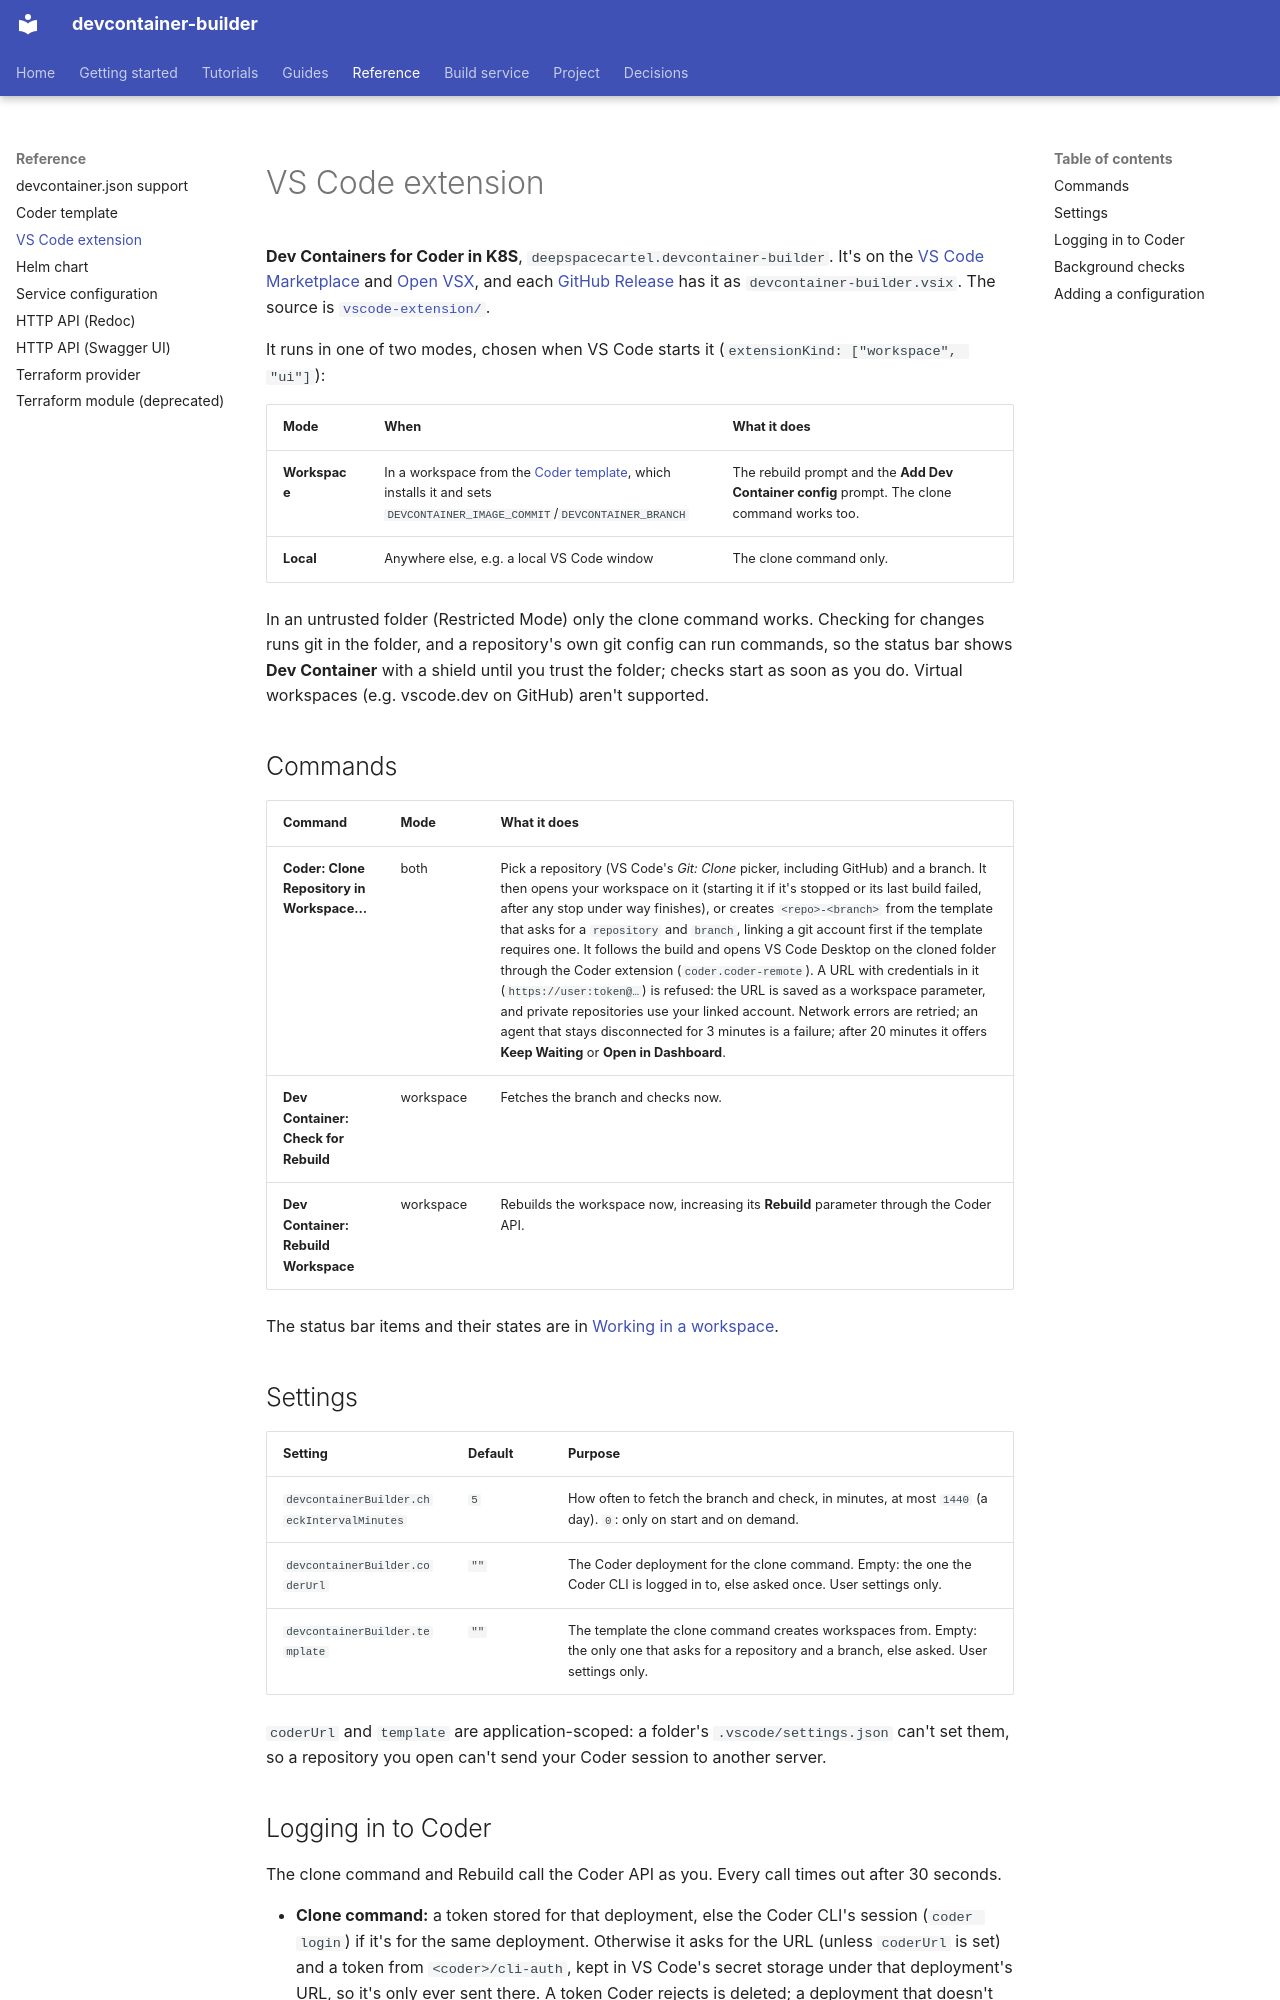

repository: DeepSpaceCartel/devcontainer-builder · page: reference/vscode-extension/index.html · generator: mkdocs

<title>VS Code extension</title>

# VS Code extension

**Dev Containers for Coder in K8S**, `deepspacecartel.devcontainer-builder`.
It's on the [VS Code Marketplace](https://marketplace.visualstudio.com/items?itemName=deepspacecartel.devcontainer-builder)
and [Open VSX](https://open-vsx.org/extension/deepspacecartel/devcontainer-builder),
and each [GitHub Release](https://github.com/DeepSpaceCartel/devcontainer-builder/releases)
has it as `devcontainer-builder.vsix`. The source is
[`vscode-extension/`](https://github.com/DeepSpaceCartel/devcontainer-builder/tree/main/vscode-extension).

It runs in one of two modes, chosen when VS Code starts it
(`extensionKind: ["workspace", "ui"]`):

| Mode | When | What it does |
|---|---|---|
| **Workspace** | In a workspace from the [Coder template](template.md), which installs it and sets `DEVCONTAINER_IMAGE_COMMIT`/`DEVCONTAINER_BRANCH` | The rebuild prompt and the **Add Dev Container config** prompt. The clone command works too. |
| **Local** | Anywhere else, e.g. a local VS Code window | The clone command only. |

In an untrusted folder (Restricted Mode) only the clone command works.
Checking for changes runs git in the folder, and a repository's own git
config can run commands, so the status bar shows **Dev Container** with a
shield until you trust the folder; checks start as soon as you do. Virtual
workspaces (e.g. vscode.dev on GitHub) aren't supported.

## Commands

| Command | Mode | What it does |
|---|---|---|
| **Coder: Clone Repository in Workspace…** | both | Pick a repository (VS Code's *Git: Clone* picker, including GitHub) and a branch. It then opens your workspace on it (starting it if it's stopped or its last build failed, after any stop under way finishes), or creates `<repo>-<branch>` from the template that asks for a `repository` and `branch`, linking a git account first if the template requires one. It follows the build and opens VS Code Desktop on the cloned folder through the Coder extension (`coder.coder-remote`). A URL with credentials in it (`https://user:token@…`) is refused: the URL is saved as a workspace parameter, and private repositories use your linked account. Network errors are retried; an agent that stays disconnected for 3 minutes is a failure; after 20 minutes it offers **Keep Waiting** or **Open in Dashboard**. |
| **Dev Container: Check for Rebuild** | workspace | Fetches the branch and checks now. |
| **Dev Container: Rebuild Workspace** | workspace | Rebuilds the workspace now, increasing its **Rebuild** parameter through the Coder API. |

The status bar items and their states are in [Working in a
workspace](../guides/working-in-a-workspace.md#rebuild-when-the-configuration-changes).

## Settings

| Setting | Default | Purpose |
|---|---|---|
| `devcontainerBuilder.checkIntervalMinutes` | `5` | How often to fetch the branch and check, in minutes, at most `1440` (a day). `0`: only on start and on demand. |
| `devcontainerBuilder.coderUrl` | `""` | The Coder deployment for the clone command. Empty: the one the Coder CLI is logged in to, else asked once. User settings only. |
| `devcontainerBuilder.template` | `""` | The template the clone command creates workspaces from. Empty: the only one that asks for a repository and a branch, else asked. User settings only. |

`coderUrl` and `template` are application-scoped: a folder's
`.vscode/settings.json` can't set them, so a repository you open can't
send your Coder session to another server.
